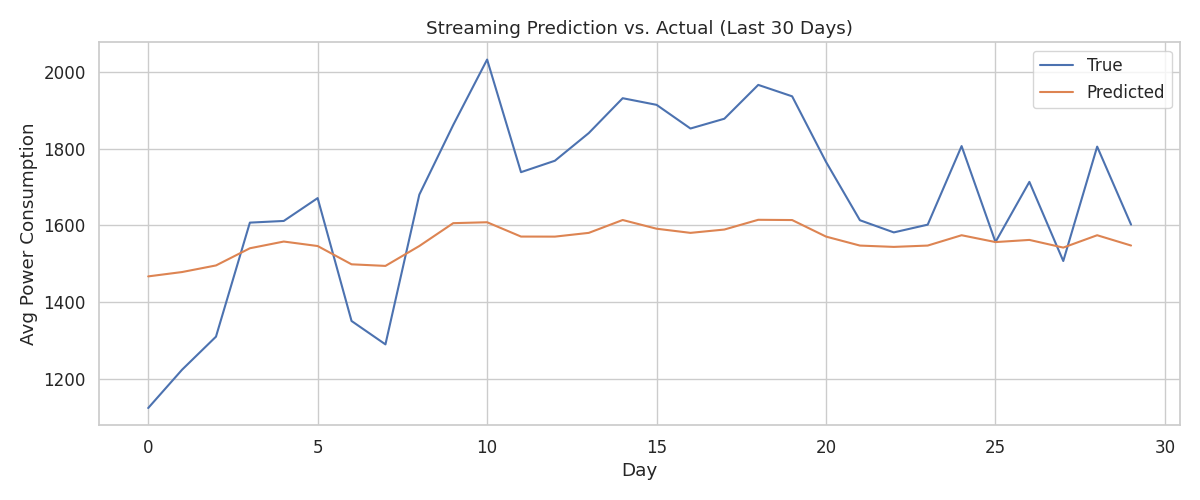

Values plotted in this chart, from the file beside it:
index, prediction, true
1392, 1467, 1123
1393, 1478, 1223
1394, 1495, 1309
1395, 1540, 1607
1396, 1557, 1611
1397, 1546, 1671
1398, 1498, 1350
1399, 1494, 1289
1400, 1546, 1680
1401, 1605, 1862
1402, 1608, 2032
1403, 1570, 1738
1404, 1570, 1768
1405, 1580, 1840
1406, 1614, 1931
1407, 1591, 1914
1408, 1580, 1852
1409, 1589, 1878
1410, 1614, 1966
1411, 1614, 1936
1412, 1570, 1765
1413, 1547, 1613
1414, 1543, 1581
1415, 1547, 1602
1416, 1574, 1807
1417, 1556, 1556
1418, 1562, 1713
1419, 1542, 1507
1420, 1574, 1805
1421, 1547, 1602
